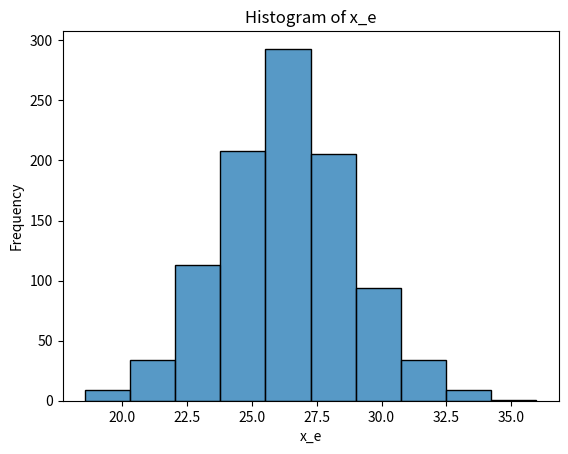

Reproduce this figure in Python.
import numpy as np
import statistics
import seaborn as sns
import matplotlib.pyplot as plt

nsim = 1000
x_e = np.zeros(nsim)

for i in range(nsim):
    x_m = np.random.normal(0.45, 0.01)  # her har vi valgt å simulere med forventning lik målt verdi
    x_h = np.random.normal(10.8, 0.5)
    x_e[i] = 0.5 * x_m * (x_h ** 2)

print(f"Gjennomsnittlig kinetisk energi: {statistics.mean(x_e)}") 
print(f"Standard usikkerhet kinetisk energi: {statistics.stdev(x_e)}") 

sns.histplot(x_e, bins=10)
plt.xlabel('x_e'); plt.ylabel('Frequency'); plt.title('Histogram of x_e')
plt.show()